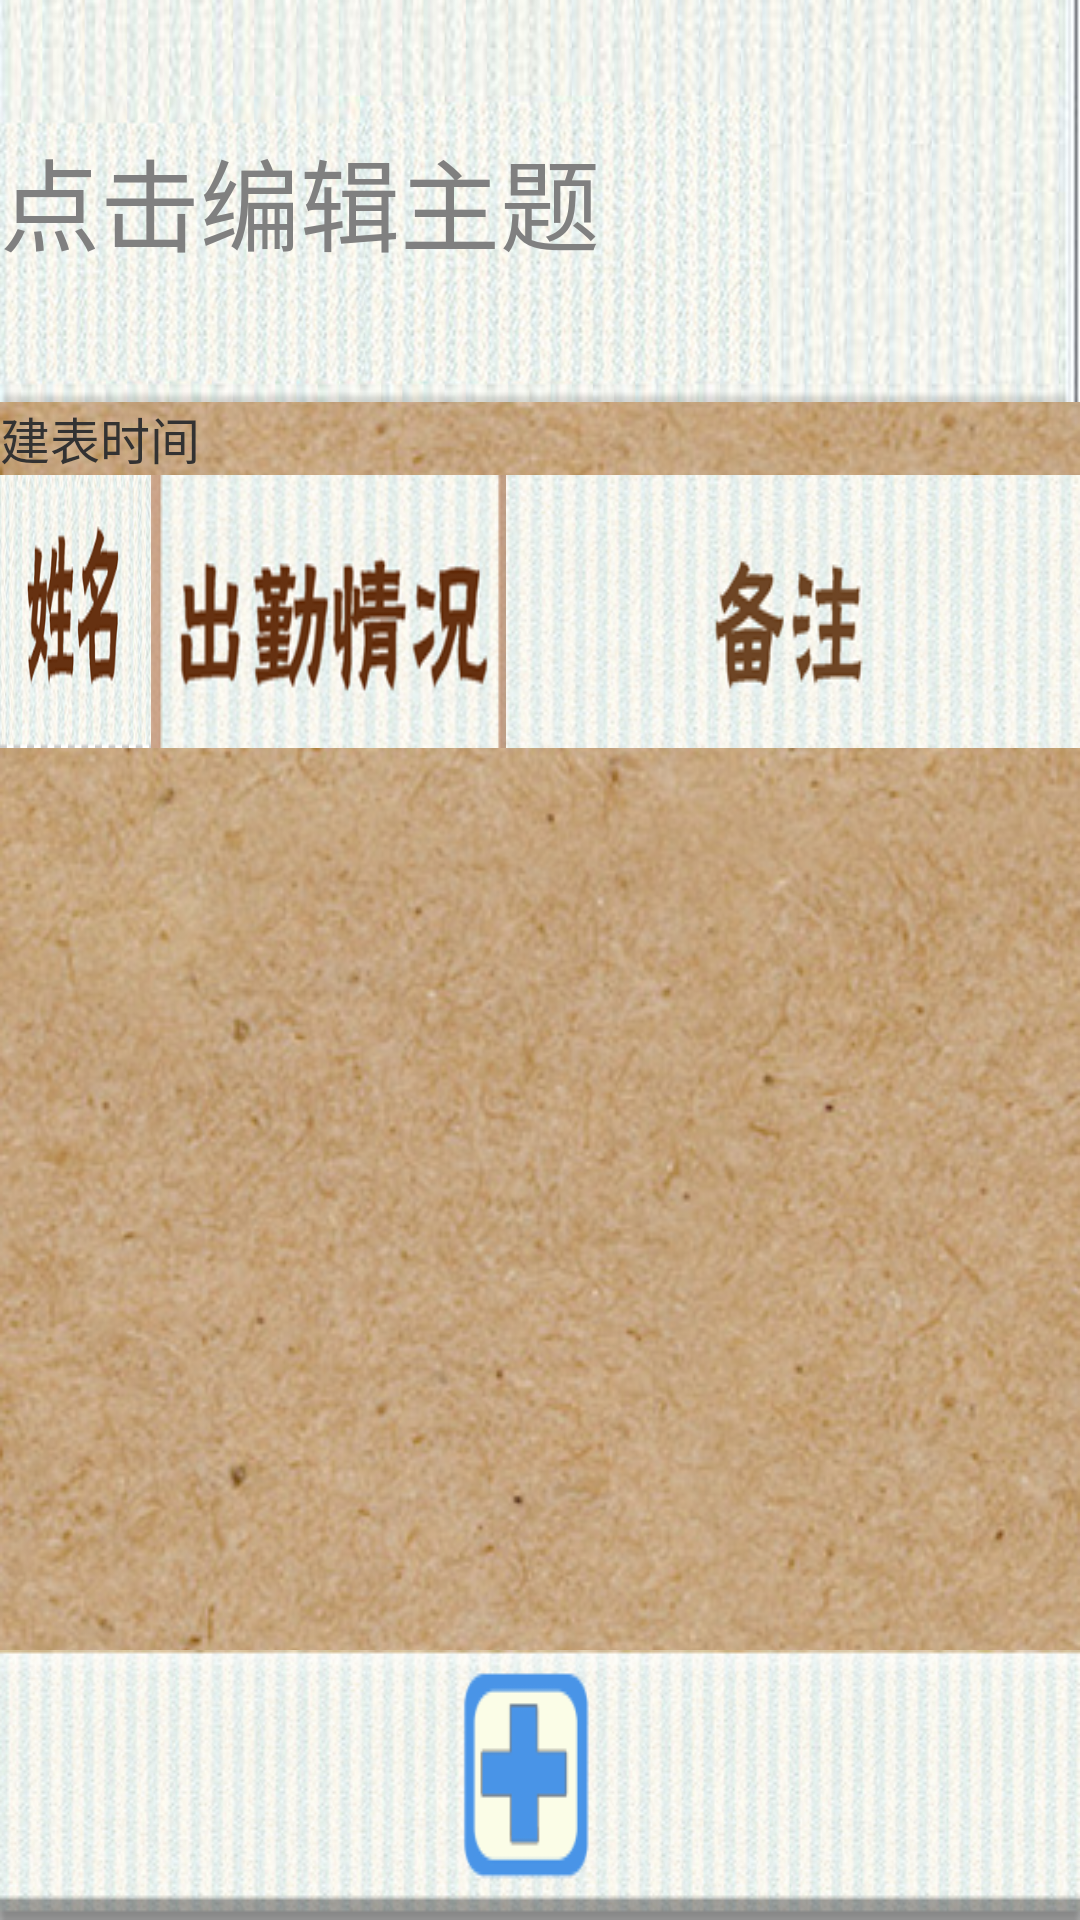

Write the Android layout XML for this screen, with the resource values it uses.
<!-- AndroidManifest.xml: application theme AppTheme -->
<!-- res/layout/activity_table.xml -->
<RelativeLayout xmlns:android="http://schemas.android.com/apk/res/android"
    xmlns:tools="http://schemas.android.com/tools"
    android:layout_width="match_parent"
    android:layout_height="match_parent"
    android:background="@drawable/whole_bg"
    tools:context=".TableActivity" >

    <EditText
        android:id="@+id/mytablename"
        android:layout_width="match_parent"
        android:layout_height="wrap_content"
        android:layout_alignParentLeft="true"
        android:layout_alignParentTop="true"
        android:background="@drawable/tablename"
        android:textSize="100px"
        android:textCursorDrawable="@null"
        android:hint="点击编辑主题" />

    <LinearLayout
        android:id="@+id/lin"
        android:layout_width="match_parent"
        android:layout_height="wrap_content"
        android:layout_below="@id/mytablename"
        android:orientation="horizontal" >

        <TextView
            android:layout_width="match_parent"
            android:layout_height="wrap_content"
            android:layout_weight="1"
              android:textSize="50px"
            android:text="建表时间" />

        <TextView
            android:id="@+id/settime"
            android:layout_width="match_parent"
            android:layout_height="wrap_content"
            android:layout_weight="3" />
    </LinearLayout>

    <TableLayout
        android:id="@+id/tablelayout1"
        android:layout_width="match_parent"
        android:layout_height="wrap_content"
        android:layout_below="@id/lin"
        android:shrinkColumns="3" >

        <TableRow>

            <TextView
                android:layout_width="match_parent"
                android:layout_height="match_parent"
                android:layout_weight="3"
                android:background="@drawable/name" />

            <TextView
                android:layout_width="match_parent"
                android:layout_height="match_parent"
                android:layout_weight="3"
                android:background="@drawable/attended" />

            <TextView
                android:layout_width="match_parent"
                android:layout_height="match_parent"
                android:layout_weight="5"
                android:background="@drawable/more" />
        </TableRow>
    </TableLayout>

    <Button
        android:id="@+id/newperson"
        android:layout_width="match_parent"
        android:layout_height="wrap_content"
        android:background="@drawable/addpeople_selector"
        android:layout_alignParentBottom="true" />

    <TextView
        android:id="@+id/statistics"
        android:layout_width="match_parent"
        android:layout_height="wrap_content"
        android:layout_above="@id/newperson" />

    <ListView
        android:id="@+id/namelist"
        android:layout_width="match_parent"
        android:layout_height="match_parent"
        android:layout_above="@id/statistics"
        android:layout_below="@id/tablelayout1"
        android:layout_marginTop="4dip"
        android:dividerHeight="2dip"
        android:transcriptMode="alwaysScroll" />

</RelativeLayout>
<!-- resources referenced by this layout -->
<resources>
  <!-- drawable addpeople_selector (drawable) -->
  <?xml version="1.0" encoding="UTF-8"?>
  
  <selector xmlns:android="http://schemas.android.com/apk/res/android">
  
      
      <item android:drawable="@drawable/addlist_1" android:state_pressed="true"/>
      
      <item android:drawable="@drawable/addlist_0"/>
  
  </selector>
  <!-- drawable attended: png bitmap (drawable, 32951 bytes) -->
  <!-- drawable more: png bitmap (drawable, 52177 bytes) -->
  <!-- drawable name: png bitmap (drawable-hdpi, 29960 bytes) -->
  <!-- drawable tablename: jpg bitmap (drawable, 86776 bytes) -->
  <!-- drawable whole_bg: png bitmap (drawable-hdpi, 488177 bytes) -->
  <style name="AppTheme" parent="AppBaseTheme">
          
          
          
      </style>
  <!-- drawable addlist_1: png bitmap (drawable, 28422 bytes) -->
  <!-- drawable addlist_0: png bitmap (drawable, 86580 bytes) -->
  <style name="AppBaseTheme" parent="android:Theme.Light">
          
          
      </style>
</resources>
